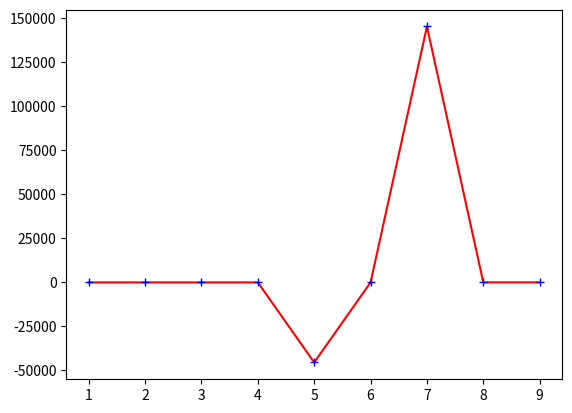

Write Python code to recreate this figure.
import numpy as np
import matplotlib.pyplot as plt
x=[1,2,3,4,5,6,7,8,9]
y=[2,4,5,7,-45459,13,145323,18,22]


y_interp=np.polyfit(x,y,10)

print(y_interp)

p=np.poly1d(y_interp)
print(p)
print(6,p(6))

plt.plot(x,y,'r-')
plt.plot(x,p(x),'b+')
plt.show()
